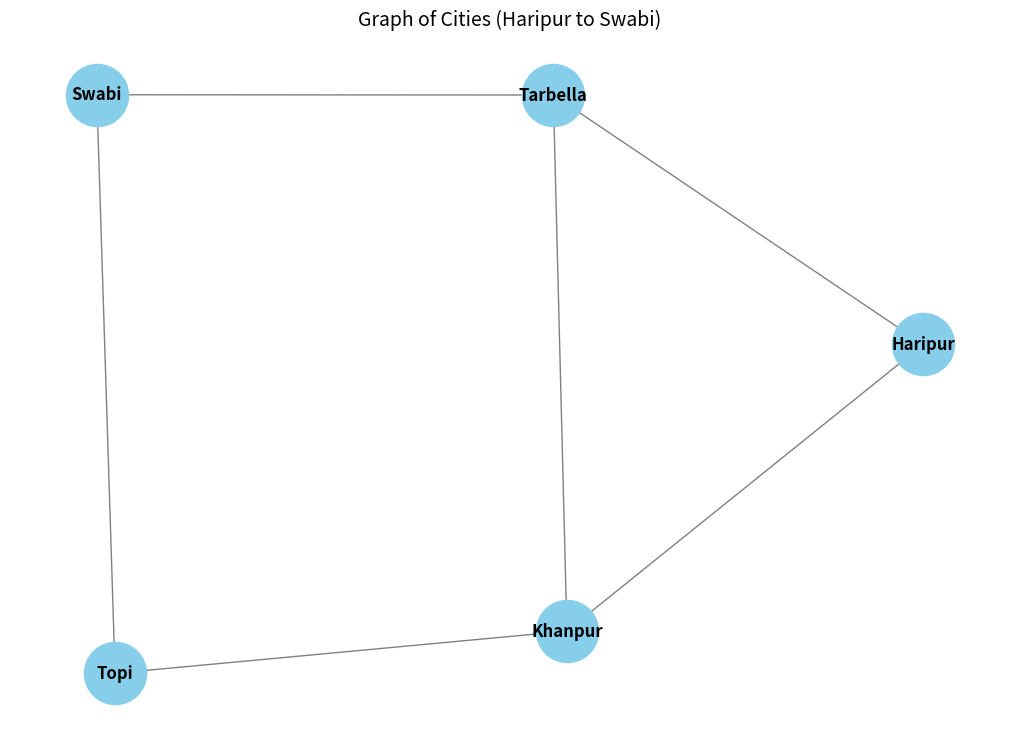

Python code for this plot:
# -*- coding: utf-8 -*-
"""BFS/DFS.ipynb

Automatically generated by Colab.

Original file is located at
    https://colab.research.google.com/drive/1QKlgKrC0nPC-47ncx2Ehzo8wvcUuspDc
"""

from collections import deque, defaultdict

# Graph represented as adjacency list
graph = {
    "Haripur": ["Tarbella", "Khanpur"],
    "Tarbella": ["Haripur", "Swabi", "Khanpur"],
    "Khanpur": ["Haripur", "Tarbella", "Topi"],
    "Topi": ["Khanpur", "Swabi"],
    "Swabi": ["Tarbella", "Topi"]
}

# BFS to find shortest path from source to destination
def bfs_shortest_path(graph, start, goal):
    visited = set()
    queue = deque([[start]])

    while queue:
        path = queue.popleft()
        node = path[-1]

        if node == goal:
            return path

        if node not in visited:
            for neighbor in graph[node]:
                new_path = list(path)
                new_path.append(neighbor)
                queue.append(new_path)
            visited.add(node)
    return None

# DFS to find connected components (or full traversal)
def dfs(graph, node, visited):
    visited.add(node)
    print(node, end=" → ")
    for neighbor in graph[node]:
        if neighbor not in visited:
            dfs(graph, neighbor, visited)

# Run BFS
source = "Haripur"
destination = "Swabi"
shortest_path = bfs_shortest_path(graph, source, destination)
print("Shortest path from", source, "to", destination, "is:", " → ".join(shortest_path))

# Run DFS
print("\nDFS Traversal (starting from Haripur):")
visited_set = set()
dfs(graph, "Haripur", visited_set)

import networkx as nx
import matplotlib.pyplot as plt

# Define the edges based on your input
edges = [
    ("Haripur", "Tarbella"),
    ("Haripur", "Khanpur"),
    ("Tarbella", "Swabi"),
    ("Tarbella", "Khanpur"),
    ("Khanpur", "Topi"),
    ("Topi", "Swabi")
]

# Create an undirected graph
G = nx.Graph()
G.add_edges_from(edges)

# Draw the graph
plt.figure(figsize=(10, 7))
pos = nx.spring_layout(G, seed=42)  # Position layout
nx.draw(G, pos, with_labels=True, node_size=2000, node_color='skyblue', font_size=12, font_weight='bold', edge_color='gray')
plt.title("Graph of Cities (Haripur to Swabi)", fontsize=14)
plt.show()
